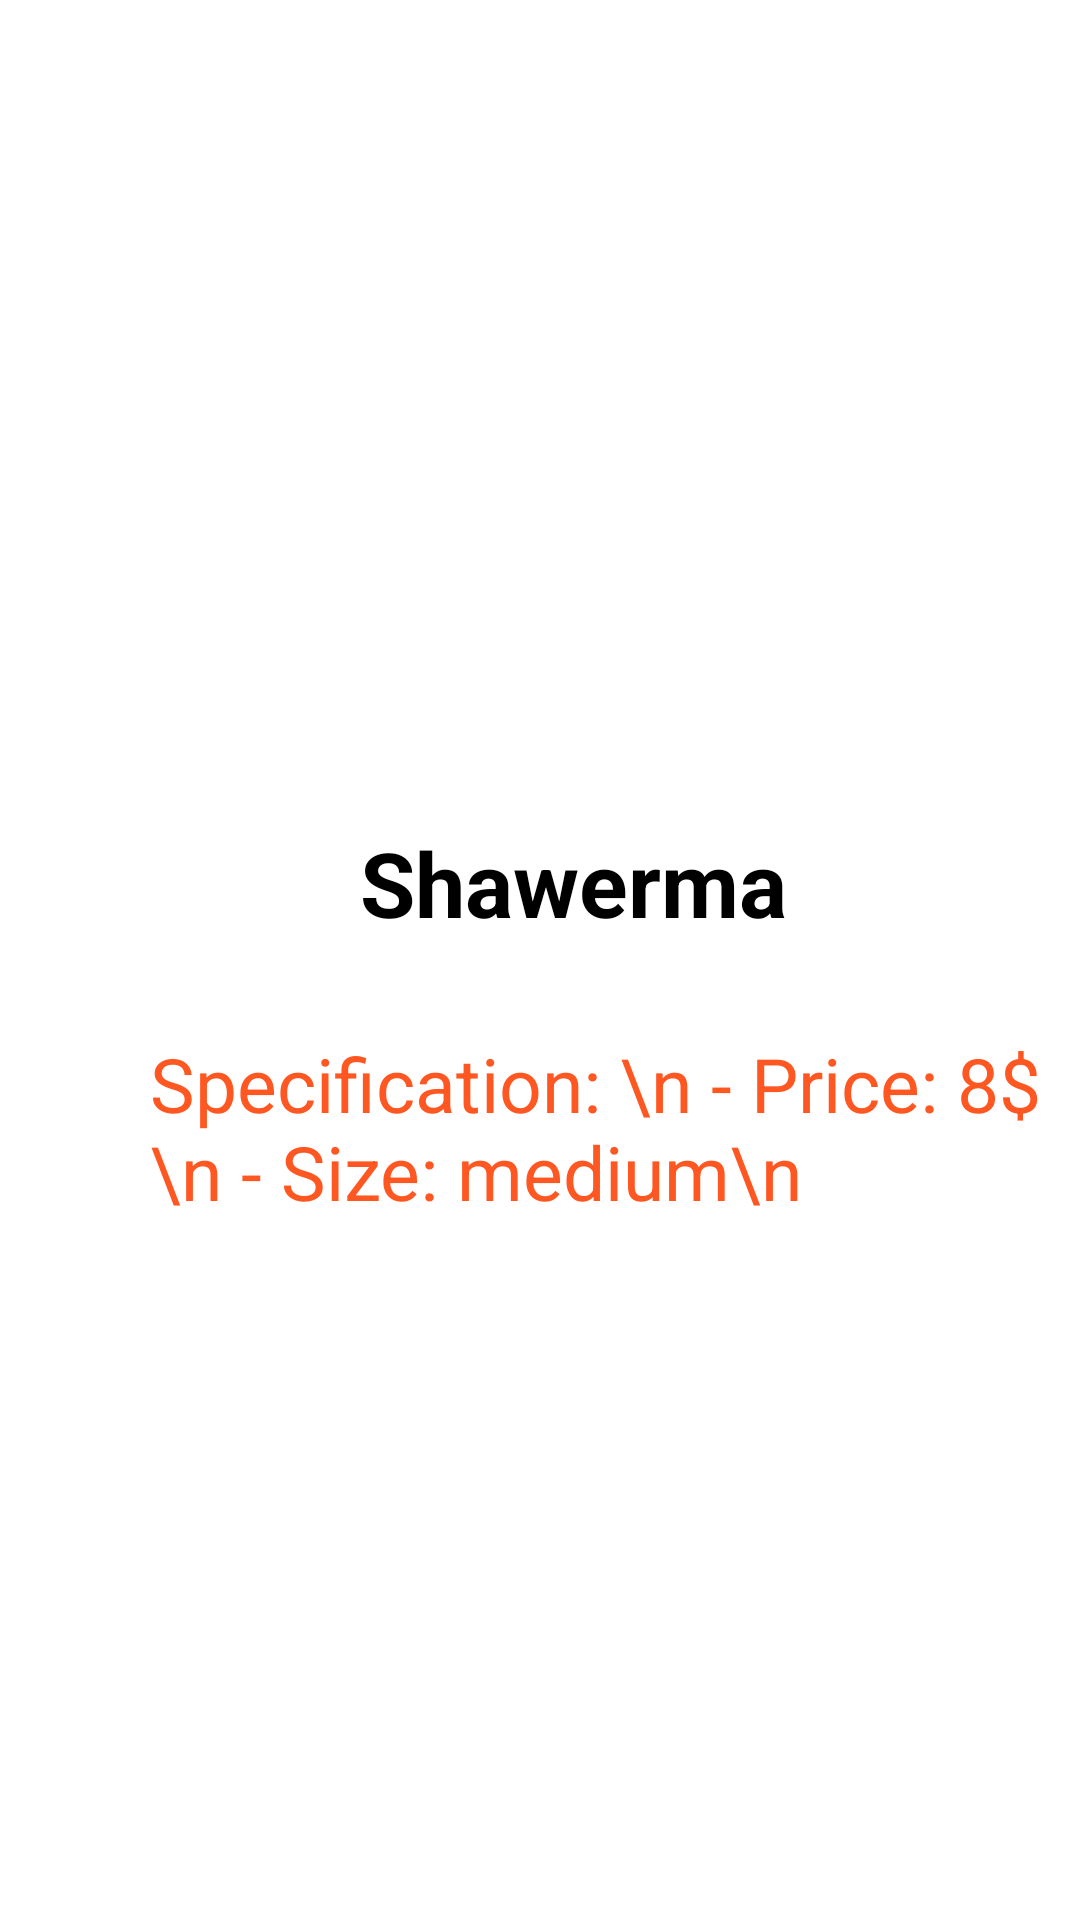

Produce the Android XML layout that renders to this screen, including the resource entries it uses.
<!-- AndroidManifest.xml: application theme Theme.StoreSimpleApp -->
<!-- res/layout/activity_shawerma.xml -->
<?xml version="1.0" encoding="utf-8"?>
<androidx.constraintlayout.widget.ConstraintLayout xmlns:android="http://schemas.android.com/apk/res/android"
    xmlns:app="http://schemas.android.com/apk/res-auto"
    xmlns:tools="http://schemas.android.com/tools"
    android:layout_width="match_parent"
    android:layout_height="match_parent"
    tools:context=".Shawerma">

    <LinearLayout
        android:layout_width="match_parent"
        android:layout_height="match_parent"
        android:orientation="vertical">
        <ImageView
            android:id="@+id/imghum"
            android:layout_width="413dp"
            android:layout_height="270dp"
            android:layout_marginTop="4dp"
            android:scaleType="fitXY"
            app:layout_constraintEnd_toEndOf="parent"
            app:layout_constraintStart_toStartOf="parent"
            app:layout_constraintTop_toTopOf="parent"
            android:src="@drawable/sandwhich" />



        <TextView
            android:layout_width="wrap_content"
            android:layout_height="wrap_content"
            android:text="Shawerma"
            android:textStyle="bold"
            android:layout_marginStart="120dp"
            android:textColor="@color/black"
            android:textSize="30dp"
            />

        <TextView
            android:layout_width="wrap_content"
            android:layout_height="wrap_content"
            android:layout_marginStart="50dp"
            android:layout_marginTop="30dp"
            android:text="Specification: \n
- Price: 8$\n - Size: medium\n"
            android:textColor="#FF5722"
            android:textSize="25dp"
            />

    </LinearLayout>

</androidx.constraintlayout.widget.ConstraintLayout>
<!-- resources referenced by this layout -->
<resources>

  <!-- not gathered from this repository: default colours our renderer supplied (Android Studio template values) -->
  <color name="black">#FF000000</color>
</resources>
